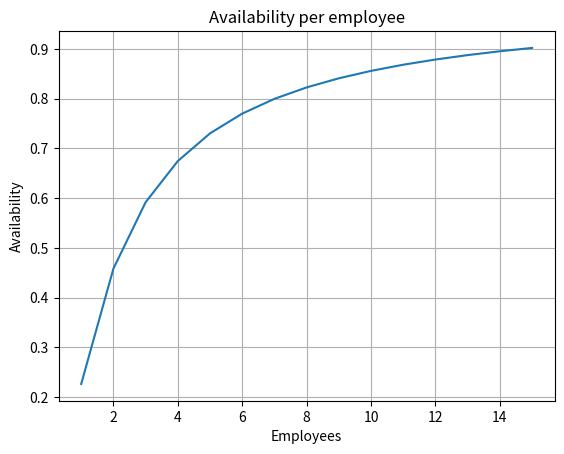

Source code (Python):
import numpy as np
import matplotlib.pyplot as plt

avail_per_employee = []
N_i = [100, 150, 50, 150, 80, 40, 250]
u_i = [60, 36, 42, 42, 30, 60, 90]
for emp in range(1, 16):
    lambda_p=1
    p_i = 0.05 * emp 
    s_total = []

    for i in range(0, 7):
        my = emp/u_i[i]
        lambda_0 = (lambda_p) / ( N_i[i] - 2 )
        p_0 = (lambda_0) / (lambda_0 + my) 
        v = 1 - p_0
        s_total.append(v)
        
    exp_parallell = 1 - ( (1 - s_total[1]*s_total[4]) * (1 - s_total[5]) )
    exp_total = exp_parallell * s_total[2] * s_total[3] * s_total[6]

    avail_per_employee.append(exp_total)

x = np.array([1,2,3,4,5,6,7,8,9,10,11,12,13,14,15])
y = np.array(avail_per_employee)

plt.plot(x, y)
plt.title("Availability per employee")
plt.xlabel("Employees")
plt.ylabel("Availability")
plt.grid()
plt.show()


